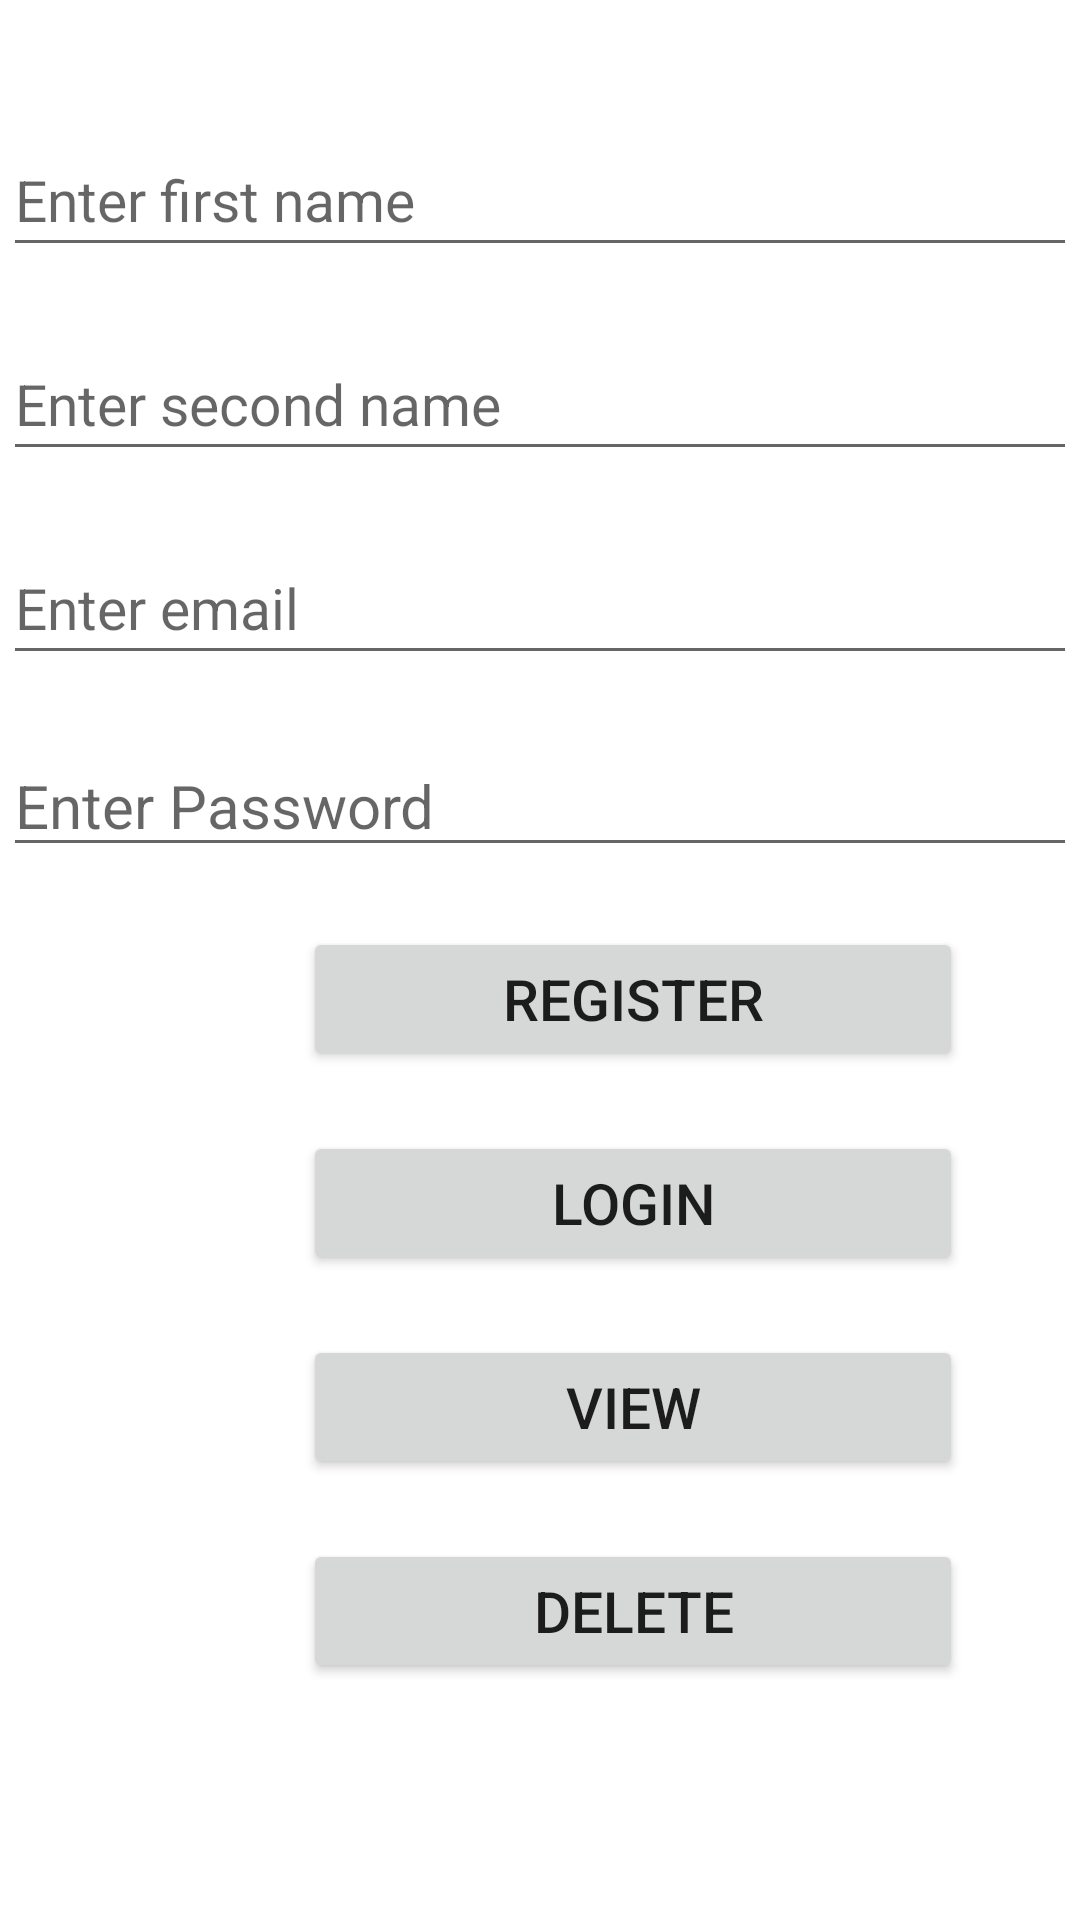

The Android layout XML behind this screen, and the referenced resources:
<!-- AndroidManifest.xml: application theme Theme.AuthenticationSQLMark -->
<!-- res/layout/activity_main.xml -->
<?xml version="1.0" encoding="utf-8"?>
<androidx.constraintlayout.widget.ConstraintLayout xmlns:android="http://schemas.android.com/apk/res/android"
    xmlns:app="http://schemas.android.com/apk/res-auto"
    xmlns:tools="http://schemas.android.com/tools"
    android:layout_width="match_parent"
    android:layout_height="match_parent"
    tools:context=".MainActivity">

    <LinearLayout
        android:id="@+id/linearLayout"
        android:layout_width="0dp"
        android:layout_height="0dp"
        android:layout_marginStart="1dp"
        android:layout_marginTop="1dp"
        android:layout_marginEnd="1dp"
        android:layout_marginBottom="1dp"
        android:orientation="vertical"
        app:layout_constraintBottom_toBottomOf="parent"
        app:layout_constraintEnd_toEndOf="parent"
        app:layout_constraintStart_toStartOf="parent"
        app:layout_constraintTop_toTopOf="parent">

        <EditText
            android:hint="Enter first name"
            android:id="@+id/edt_name_first"
            android:layout_width="match_parent"
            android:layout_height="wrap_content"
            android:layout_marginTop="40dp"
            android:ems="10"
            android:inputType="textPersonName"
            android:minHeight="48dp"
            android:text=""
            android:textSize="19sp" />

        <EditText
            android:hint="Enter second name"
            android:id="@+id/edt_name_second"
            android:layout_width="match_parent"
            android:layout_height="wrap_content"
            android:layout_marginTop="20dp"
            android:ems="10"
            android:inputType="textPersonName"
            android:minHeight="48dp"
            android:text=""
            android:textSize="19sp" />

        <EditText
            android:id="@+id/edt_email"
            android:layout_width="match_parent"
            android:layout_height="wrap_content"
            android:layout_marginTop="20dp"
            android:ems="10"
            android:hint="Enter email"
            android:inputType="textEmailAddress"
            android:minHeight="48dp"
            android:textSize="19sp" />

        <EditText
            android:id="@+id/edt_password"
            android:layout_width="match_parent"
            android:layout_height="wrap_content"
            android:layout_marginTop="20dp"
            android:ems="10"
            android:hint="Enter Password"
            android:inputType="textPassword"
            android:textSize="20sp" />

        <Button
            android:id="@+id/btn_register"
            android:layout_width="220dp"
            android:layout_height="wrap_content"
            android:layout_marginLeft="100dp"
            android:layout_marginTop="20dp"
            android:text="REGISTER"
            android:textSize="19sp" />

        <Button
            android:id="@+id/btn_login"
            android:layout_width="220dp"
            android:layout_height="wrap_content"
            android:layout_marginLeft="100dp"
            android:layout_marginTop="20dp"
            android:text="LOGIN"
            android:textSize="19sp" />

        <Button
            android:id="@+id/btn_view"
            android:layout_width="220dp"
            android:layout_height="wrap_content"
            android:layout_marginLeft="100dp"
            android:layout_marginTop="20dp"
            android:text="VIEW"
            android:textSize="19sp" />

        <Button
            android:id="@+id/btn_delete"
            android:layout_width="220dp"
            android:layout_height="wrap_content"
            android:layout_marginLeft="100dp"
            android:layout_marginTop="20dp"
            android:text="DELETE"
            android:textSize="19sp" />

    </LinearLayout>
</androidx.constraintlayout.widget.ConstraintLayout>
<!-- resources referenced by this layout -->
<resources>
  <style name="Theme.AuthenticationSQLMark" parent="Theme.MaterialComponents.DayNight.DarkActionBar">
          
          <item name="colorPrimary">@color/purple_500</item>
          <item name="colorPrimaryVariant">@color/purple_700</item>
          <item name="colorOnPrimary">@color/white</item>
          
          <item name="colorSecondary">@color/teal_200</item>
          <item name="colorSecondaryVariant">@color/teal_700</item>
          <item name="colorOnSecondary">@color/black</item>
          
          <item name="android:statusBarColor">?attr/colorPrimaryVariant</item>
          
      </style>
  <!-- not gathered from this repository: default colours our renderer supplied (Android Studio template values) -->
  <color name="purple_500">#FF6200EE</color>
  <color name="purple_700">#FF3700B3</color>
  <color name="teal_200">#FF03DAC5</color>
  <color name="teal_700">#FF018786</color>
  <color name="black">#FF000000</color>
  <color name="white">#FFFFFFFF</color>
</resources>
